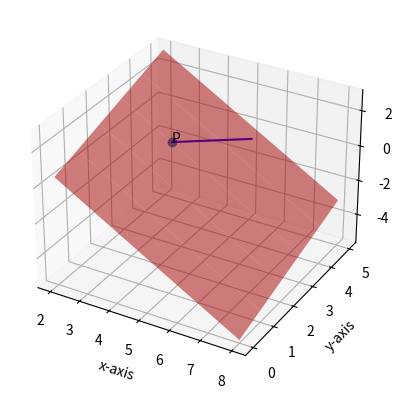

Reproduce this figure in Python. (Note: this script raises an exception after producing the figure.)
import numpy as np
import matplotlib.pyplot as plt
from mpl_toolkits.mplot3d import Axes3D

fig = plt.figure()
ax = fig.add_subplot(111, projection='3d')

ax.set_xlabel('x-axis')
ax.set_ylabel('y-axis')
ax.set_zlabel('z-axis')


ax.plot3D([3], [4], [-1], marker='o', label='P = (3, 4, -1)')
ax.text(3, 4, -1,'P')


# equation line parallel to given line
ax.plot3D([7, 3], [2,4], [3, -1], color='b')

#creating x,y for 3D plotting
xx, yy = np.meshgrid([2,8], range(6)) 
n1 = np.array([2,-1,2]).reshape((3,1))

A =  np.array([3,4,-1]).reshape((3,1))
c1 = 5
#corresponding z for planes
z1 = (c1-n1[0]*xx-n1[1]*yy)/(n1[2])

#plotting planes
Plane=ax.plot_surface(xx, yy, z1,label='Plane', color='r',alpha=0.5)
Plane._facecolors2d=Plane._facecolors3d
Plane._edgecolors2d=Plane._edgecolors3d
#plotting point
plt.legend(loc='best')
plt.show()